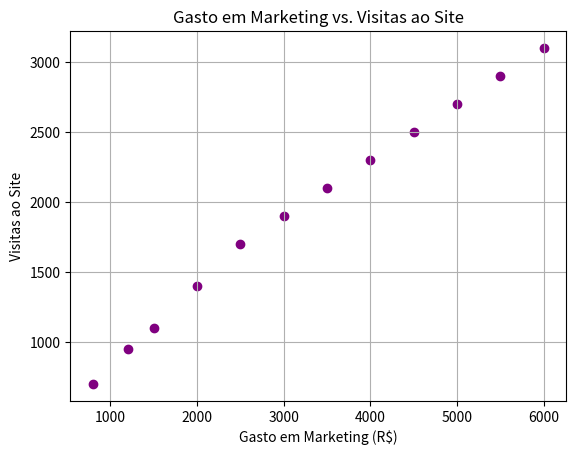

This figure's Python source:
import matplotlib.pyplot as plt

# Dados
visitas_site = [700, 950, 1100, 1400, 1700, 1900, 2100, 2300, 2500, 2700, 2900, 3100]
gasto_marketing = [800, 1200, 1500, 2000, 2500, 3000, 3500, 4000, 4500, 5000, 5500, 6000]

plt.scatter(gasto_marketing, visitas_site, color='purple')
plt.title('Gasto em Marketing vs. Visitas ao Site')
plt.xlabel('Gasto em Marketing (R$)')
plt.ylabel('Visitas ao Site')
plt.grid(True)
plt.show()
